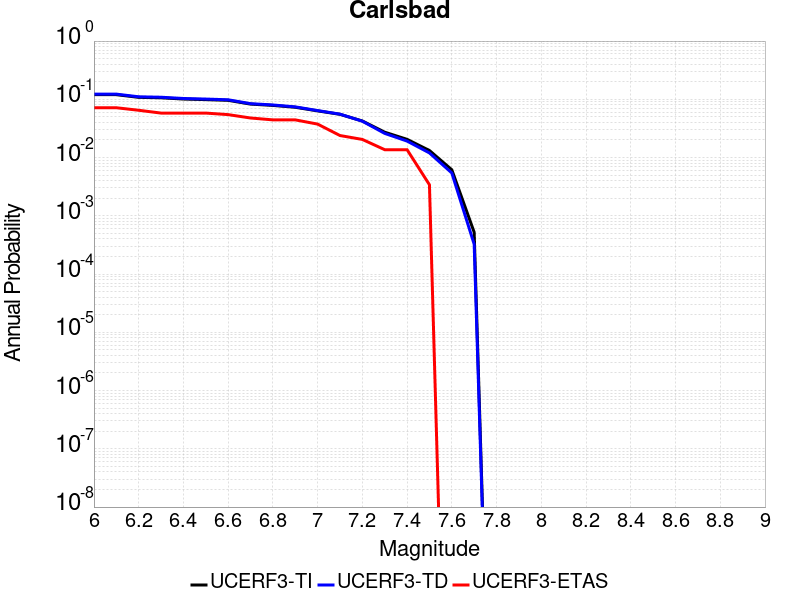

Source data for this figure (header and first rows):
Magnitude, UCERF3-TI Prob, UCERF3-TD Prob, UCERF3-ETAS Prob
6.0, 0.1201, 0.1228, 0.07167
6.1, 0.1201, 0.1228, 0.07167
6.2, 0.108, 0.1105, 0.06485
6.3, 0.1062, 0.1086, 0.05802
6.4, 0.1011, 0.1033, 0.05802
6.5, 0.09881, 0.101, 0.05802
6.6, 0.09605, 0.09819, 0.05461
6.7, 0.08272, 0.08426, 0.04778
6.8, 0.07858, 0.08, 0.04437
6.9, 0.073, 0.07419, 0.04437
7.0, 0.06332, 0.06408, 0.03754
7.1, 0.05526, 0.05565, 0.02389
7.2, 0.04245, 0.0421, 0.02048
7.3, 0.02727, 0.02599, 0.01365
7.4, 0.02054, 0.01918, 0.01365
7.5, 0.01323, 0.01201, 0.003413
7.6, 0.00617, 0.005437, 0.0
7.7, 5.2144495E-4, 3.2505541E-4, 0.0
